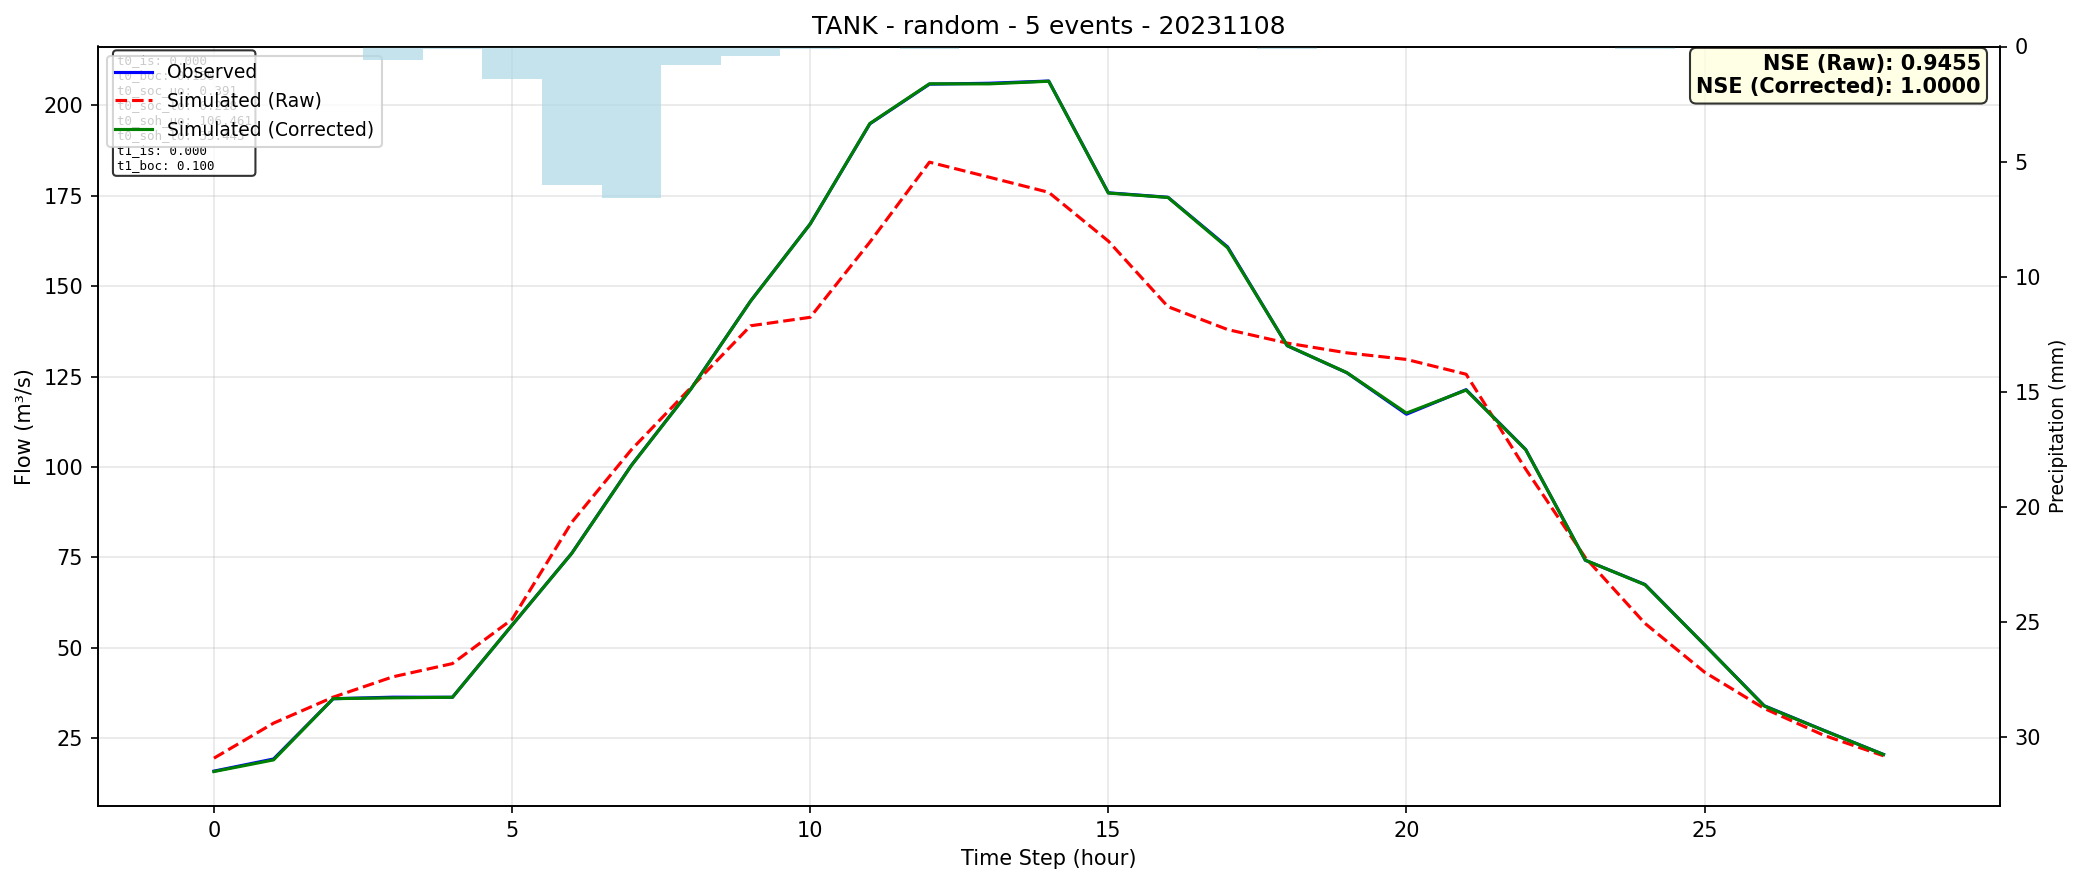

Source data for this figure (header and first rows):
time, observed, simulated_raw, simulated_corrected
0, 15.92, 19.51, 15.81
1, 19.28, 29.19, 19.03
2, 35.95, 36.38, 35.96
3, 36.38, 42, 36.19
4, 36.35, 45.66, 36.35
5, 56.29, 57.89, 56.29
6, 76.15, 84.71, 76.11
7, 100.5, 104.8, 100.4
8, 121.6, 122, 121.6
9, 145.9, 139.1, 145.9
10, 167.2, 141.4, 167.2
11, 194.9, 162.2, 195
12, 205.9, 184.3, 206
13, 206.1, 180.2, 206
14, 206.7, 176, 206.7
15, 175.8, 162.5, 175.8
16, 174.6, 144.3, 174.6
17, 160.9, 138, 160.6
18, 133.6, 134.3, 133.6
19, 126.1, 131.6, 126.1
20, 114.6, 129.8, 114.9
21, 121.4, 125.7, 121.3
22, 104.8, 99.41, 104.8
23, 74.22, 74.95, 74.25
24, 67.53, 56.77, 67.46
25, 50.84, 43.28, 50.84
26, 34.01, 33.26, 33.93
27, 27.2, 25.82, 27.16
28, 20.53, 20.17, 20.53
